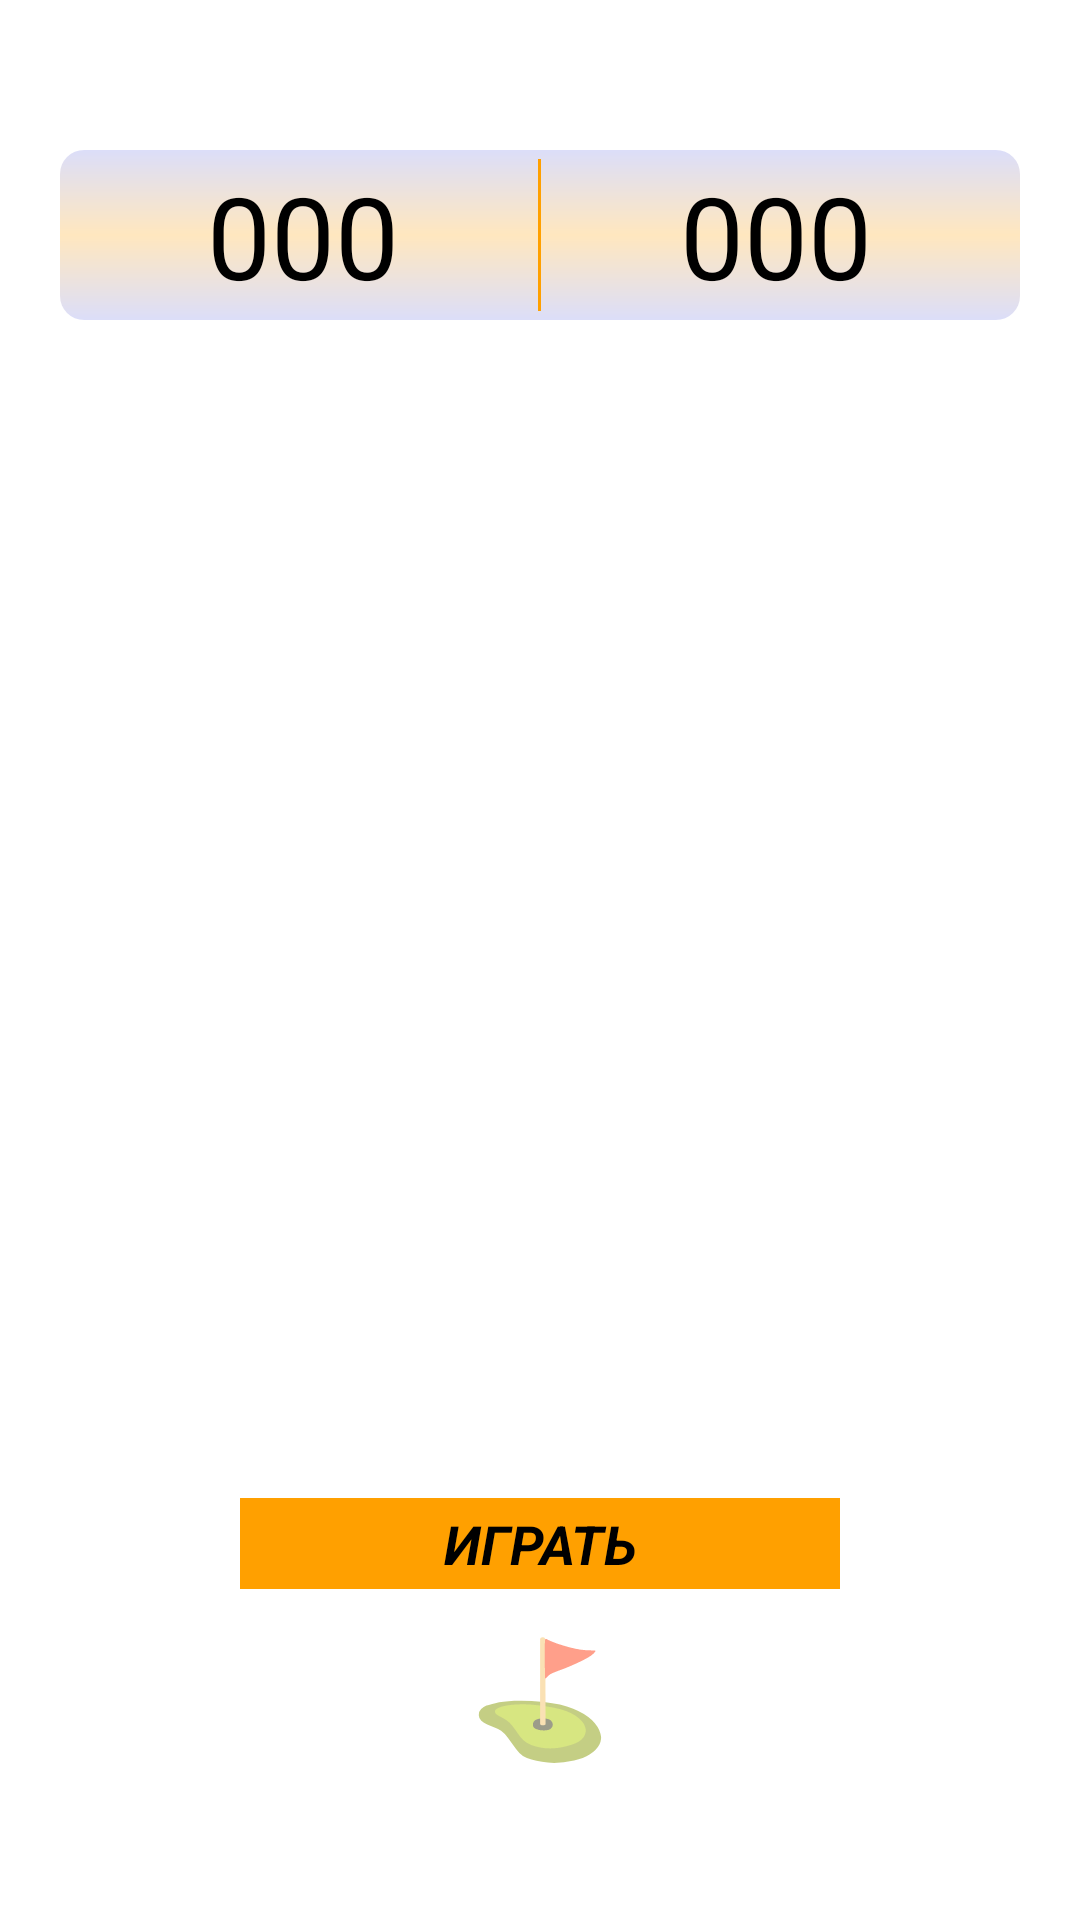

Android layout source for this screen:
<!-- AndroidManifest.xml: application theme Theme.SapperJava -->
<!-- res/layout/fragment_game.xml -->
<?xml version="1.0" encoding="utf-8"?>
<androidx.constraintlayout.widget.ConstraintLayout xmlns:android="http://schemas.android.com/apk/res/android"
    xmlns:tools="http://schemas.android.com/tools"
    android:layout_width="match_parent"
    android:layout_height="match_parent"
    xmlns:app="http://schemas.android.com/apk/res-auto"
    tools:context=".presentation.GameFragment">

    <LinearLayout
        android:id="@+id/linearLayout"
        android:layout_width="0dp"
        android:layout_height="wrap_content"
        android:layout_marginStart="20dp"
        android:layout_marginTop="50dp"
        android:layout_marginEnd="20dp"
        android:background="@drawable/layout_shape"
        android:orientation="horizontal"
        android:padding="3dp"
        app:layout_constraintEnd_toEndOf="parent"
        app:layout_constraintStart_toStartOf="parent"
        app:layout_constraintTop_toTopOf="parent">

        <TextView
            android:id="@+id/textViewFlagsCount"
            android:layout_width="wrap_content"
            android:layout_height="wrap_content"
            android:layout_weight="2"
            android:gravity="center_horizontal"
            android:text="@string/default_value"
            android:textColor="@color/black"
            android:textSize="38sp" />

        <View
            android:layout_width="1dp"
            android:layout_height="match_parent"
            android:background="@color/orange" />

        <TextView
            android:id="@+id/textViewGameTimer"
            android:layout_width="wrap_content"
            android:layout_height="wrap_content"
            android:layout_weight="2"
            android:gravity="center_horizontal"
            android:text="@string/default_value"
            android:textColor="@color/black"
            android:textSize="38sp" />
    </LinearLayout>

    <androidx.recyclerview.widget.RecyclerView
        android:id="@+id/recyclerViewGame"
        android:layout_width="0dp"
        android:layout_height="0dp"
        android:layout_marginStart="50dp"
        android:layout_marginTop="50dp"
        android:layout_marginEnd="50dp"
        android:layout_marginBottom="50dp"
        app:layout_constraintBottom_toTopOf="@+id/textViewGameFlag"
        app:layout_constraintEnd_toEndOf="parent"
        app:layout_constraintStart_toStartOf="parent"
        app:layout_constraintTop_toBottomOf="@+id/linearLayout" />

    <TextView
        android:id="@+id/textViewGameFlag"
        android:layout_width="wrap_content"
        android:layout_height="wrap_content"
        android:layout_marginBottom="50dp"
        android:text="@string/flag"
        android:textSize="38sp"
        app:layout_constraintBottom_toBottomOf="parent"
        app:layout_constraintEnd_toEndOf="parent"
        app:layout_constraintStart_toStartOf="parent" />

    <TextView
        android:id="@+id/textViewPlay"
        android:layout_width="0dp"
        android:layout_height="wrap_content"
        android:layout_marginStart="80dp"
        android:layout_marginEnd="80dp"
        android:text="ИГРАТЬ"
        android:textColor="@color/black"
        android:textSize="18sp"
        android:textStyle="bold|italic"
        android:gravity="center_horizontal"
        android:padding="3dp"
        android:background="@color/orange"
        app:layout_constraintBottom_toTopOf="@+id/textViewGameFlag"
        app:layout_constraintEnd_toEndOf="parent"
        app:layout_constraintStart_toStartOf="parent"
        app:layout_constraintTop_toBottomOf="@+id/recyclerViewGame" />

</androidx.constraintlayout.widget.ConstraintLayout>
<!-- resources referenced by this layout -->
<resources>
  <color name="black">#FF000000</color>
  <color name="orange">#FFA000</color>
  <!-- drawable layout_shape (drawable) -->
  <?xml version="1.0" encoding="utf-8"?>
  <shape xmlns:android="http://schemas.android.com/apk/res/android"
      android:shape="rectangle">
  
      <corners
          android:radius="8dp"/>
  
      <gradient
          android:startColor="@color/transparent_blue"
          android:centerColor="@color/transparent_orange"
          android:endColor="@color/transparent_blue"
          android:angle="90" />
  
  </shape>
  <string name="default_value">000</string>
  <string name="flag">⛳</string>
  <style name="Theme.SapperJava" parent="Theme.MaterialComponents.DayNight.DarkActionBar">
          
          <item name="colorPrimary">@color/purple_500</item>
          <item name="colorPrimaryVariant">@color/purple_700</item>
          <item name="colorOnPrimary">@color/white</item>
          
          <item name="colorSecondary">@color/teal_200</item>
          <item name="colorSecondaryVariant">@color/teal_700</item>
          <item name="colorOnSecondary">@color/black</item>
          
          <item name="android:statusBarColor" tools:targetApi="l">?attr/colorPrimaryVariant</item>
          
      </style>
  <color name="transparent_blue">#40717BE6</color>
  <color name="transparent_orange">#40FFA000</color>
  <color name="purple_500">#FF6200EE</color>
  <color name="purple_700">#FF3700B3</color>
  <color name="white">#FFFFFFFF</color>
  <color name="teal_200">#FF03DAC5</color>
  <color name="teal_700">#FF018786</color>
</resources>
